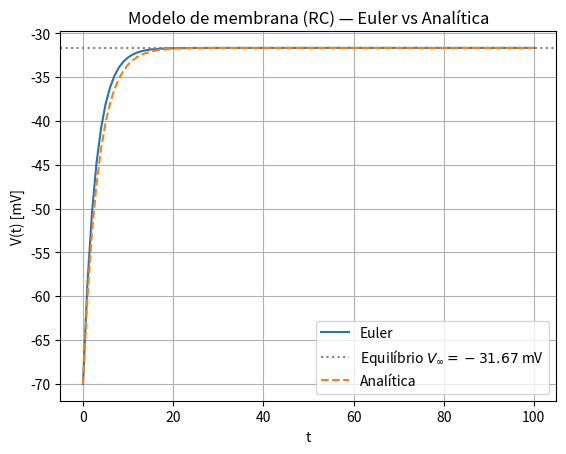
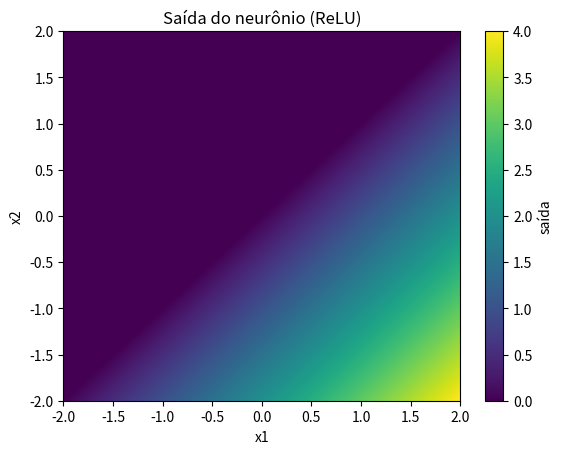
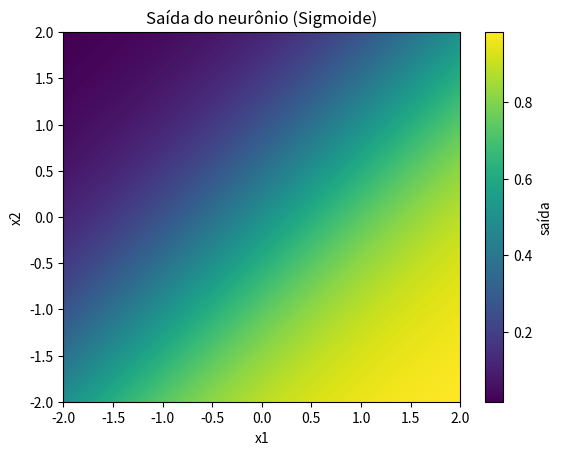

Source code (Python) for these figures, in order:
import numpy as np
import matplotlib.pyplot as plt

# =============================
# Parte 1 — Neurônio biológico (modelo RC simples) com Euler
# =============================

# Parâmetros do modelo RC
C = 1.0
gL = 0.3
EL = -65.0
Iinj = 10.0

# Integração
h = 1.0   # passo
T = 100.0 # tempo final
N = int(T/h)

# Estado inicial
V = np.zeros(N+1)
V[0] = -70.0

def f_RC(V):
    return -(gL/C)*(V - EL) + Iinj/C

# Integração de Euler
t = np.linspace(0, T, N+1)
for n in range(N):
    V[n+1] = V[n] + h * f_RC(V[n])

# Solução analítica para conferência
tau = C / gL
V_inf = EL + Iinj/gL
V_analit = V_inf + (V[0] - V_inf) * np.exp(-t/tau)

plt.figure()
plt.plot(t, V, label='Euler')
plt.axhline(y=V_inf, color='gray', linestyle=':', linewidth=1.5,label=f'Equilíbrio $V_\\infty = {V_inf:.2f}$ mV')
plt.plot(t, V_analit, linestyle='--', label='Analítica')
plt.xlabel('t')
plt.ylabel('V(t) [mV]')
plt.title('Modelo de membrana (RC) — Euler vs Analítica')
plt.legend()
plt.grid(True)
plt.show()

# =============================
# Parte 2 — Neurônio artificial (ReLU e Sigmoide)
# =============================

def relu(z):
    return np.maximum(0.0, z)

def sigmoid(z):
    return 1.0 / (1.0 + np.exp(-z))

def neuron(x1, x2, w1, w2, b, act='relu'):
    z = w1*x1 + w2*x2 + b
    if act == 'relu':
        return relu(z)
    elif act == 'sigmoid':
        return sigmoid(z)
    else:
        return z  # linear

x1 = np.linspace(-2, 2, 200)
x2 = np.linspace(-2, 2, 200)
X1, X2 = np.meshgrid(x1, x2)

w1, w2, b = 1.0, -1.0, 0.0

Z_relu = neuron(X1, X2, w1, w2, b, act='relu')
Z_sig  = neuron(X1, X2, w1, w2, b, act='sigmoid')

plt.figure()
plt.imshow(Z_relu, extent=[x1.min(), x1.max(), x2.min(), x2.max()], origin='lower', aspect='auto')
plt.title('Saída do neurônio (ReLU)')
plt.xlabel('x1')
plt.ylabel('x2')
plt.colorbar(label='saída')
plt.show()

plt.figure()
plt.imshow(Z_sig, extent=[x1.min(), x1.max(), x2.min(), x2.max()], origin='lower', aspect='auto')
plt.title('Saída do neurônio (Sigmoide)')
plt.xlabel('x1')
plt.ylabel('x2')
plt.colorbar(label='saída')
plt.show()
